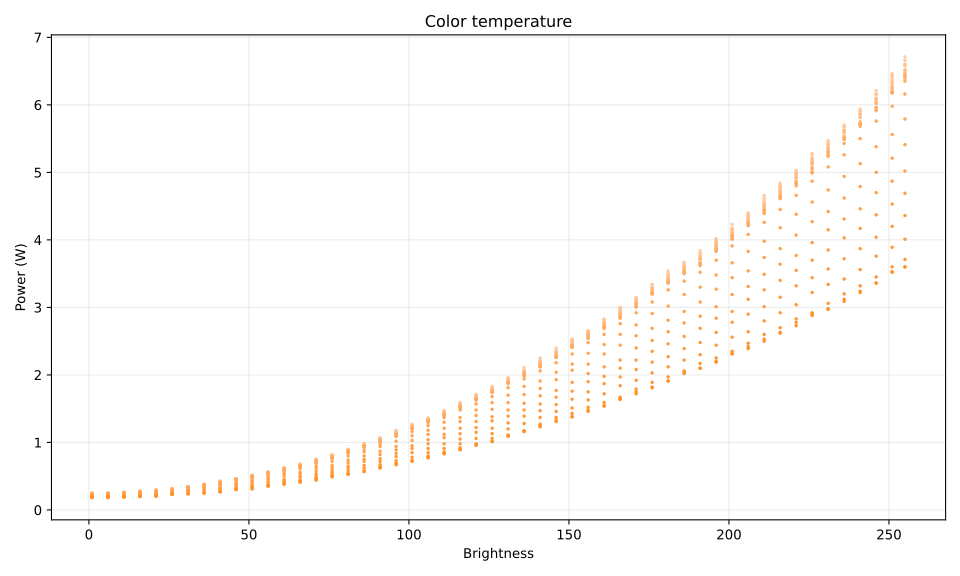

Source data for this figure (header and first rows):
bri, mired, watt
1, 222, 0.25
1, 232, 0.25
1, 242, 0.24
1, 252, 0.24
1, 262, 0.24
1, 272, 0.25
1, 282, 0.24
1, 292, 0.25
1, 302, 0.24
1, 312, 0.24
1, 322, 0.24
1, 332, 0.23
1, 342, 0.24
1, 352, 0.24
1, 362, 0.24
1, 372, 0.23
1, 382, 0.23
1, 392, 0.21
1, 402, 0.21
1, 412, 0.21
1, 422, 0.2
1, 432, 0.19
1, 442, 0.19
1, 452, 0.19
1, 454, 0.18
6, 222, 0.25
6, 232, 0.25
6, 242, 0.24
6, 252, 0.24
6, 262, 0.25
6, 272, 0.24
6, 282, 0.24
6, 292, 0.25
6, 302, 0.24
6, 312, 0.24
6, 322, 0.25
6, 332, 0.24
6, 342, 0.24
6, 352, 0.24
6, 362, 0.24
6, 372, 0.24
6, 382, 0.24
6, 392, 0.22
6, 402, 0.22
6, 412, 0.2
6, 422, 0.19
6, 432, 0.19
6, 442, 0.18
6, 452, 0.19
6, 454, 0.2
11, 222, 0.26
11, 232, 0.25
11, 242, 0.24
11, 252, 0.26
11, 262, 0.26
11, 272, 0.25
11, 282, 0.26
11, 292, 0.25
11, 302, 0.25
11, 312, 0.25
... 1,240 more rows
